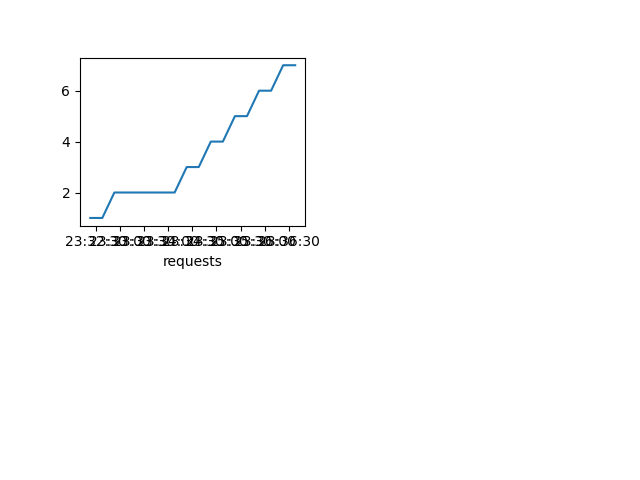

Values plotted in this chart, from the file beside it:
Time, requests
2020-07-24 23:32:22.936, 1.0
2020-07-24 23:32:37.936, 1.0
2020-07-24 23:32:52.936, 2.0
2020-07-24 23:33:07.936, 2.0
2020-07-24 23:33:22.936, 2.0
2020-07-24 23:33:37.936, 2.0
2020-07-24 23:33:52.936, 2.0
2020-07-24 23:34:07.936, 2.0
2020-07-24 23:34:22.936, 3.0
2020-07-24 23:34:37.936, 3.0
2020-07-24 23:34:52.936, 4.0
2020-07-24 23:35:07.936, 4.0
2020-07-24 23:35:22.936, 5.0
2020-07-24 23:35:37.936, 5.0
2020-07-24 23:35:52.936, 6.0
2020-07-24 23:36:07.936, 6.0
2020-07-24 23:36:22.936, 7.0
2020-07-24 23:36:37.936, 7.0
